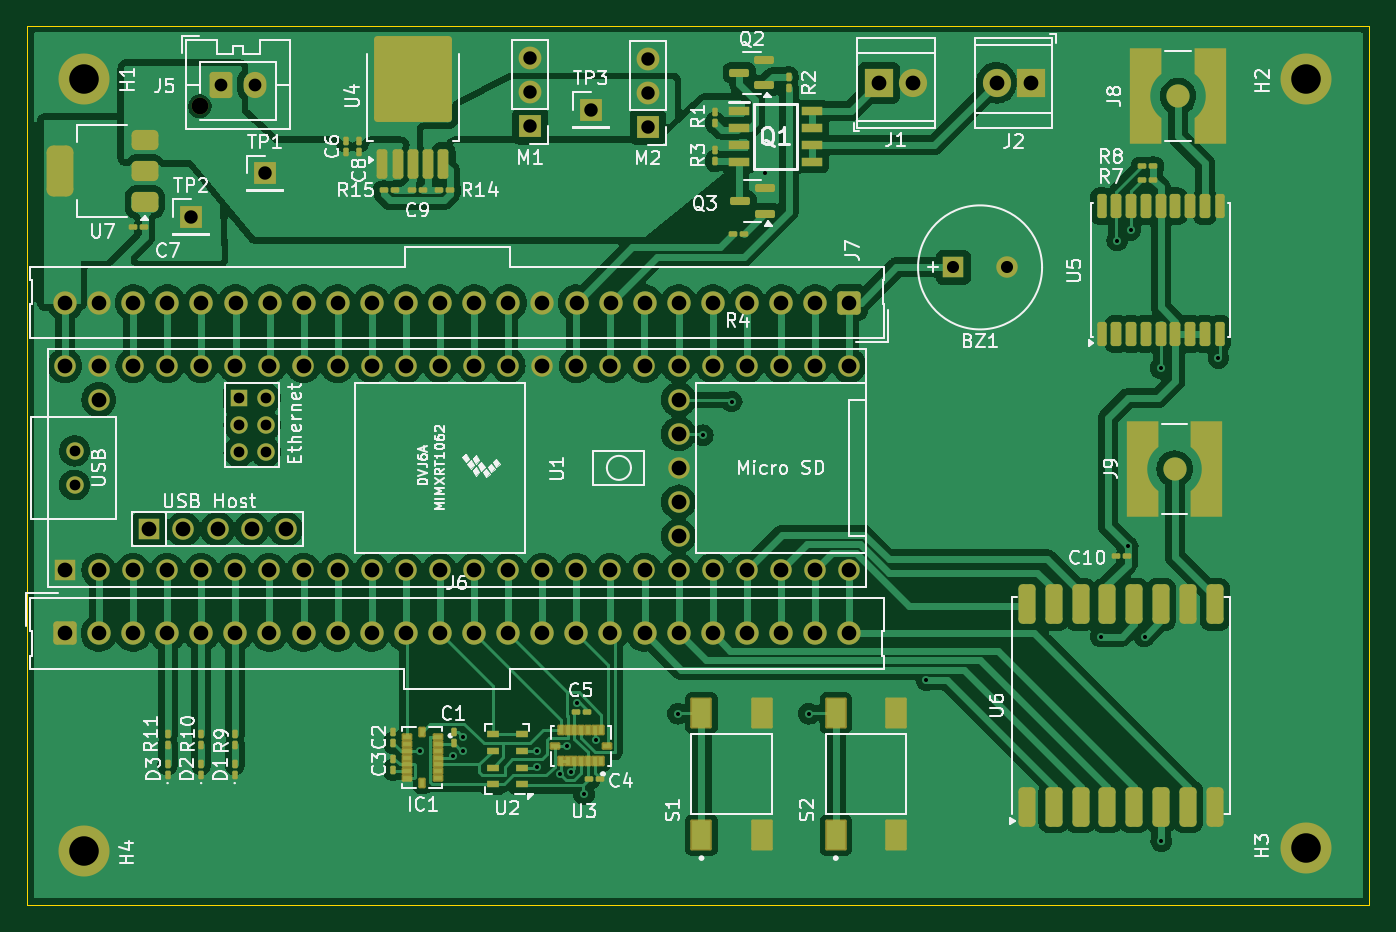
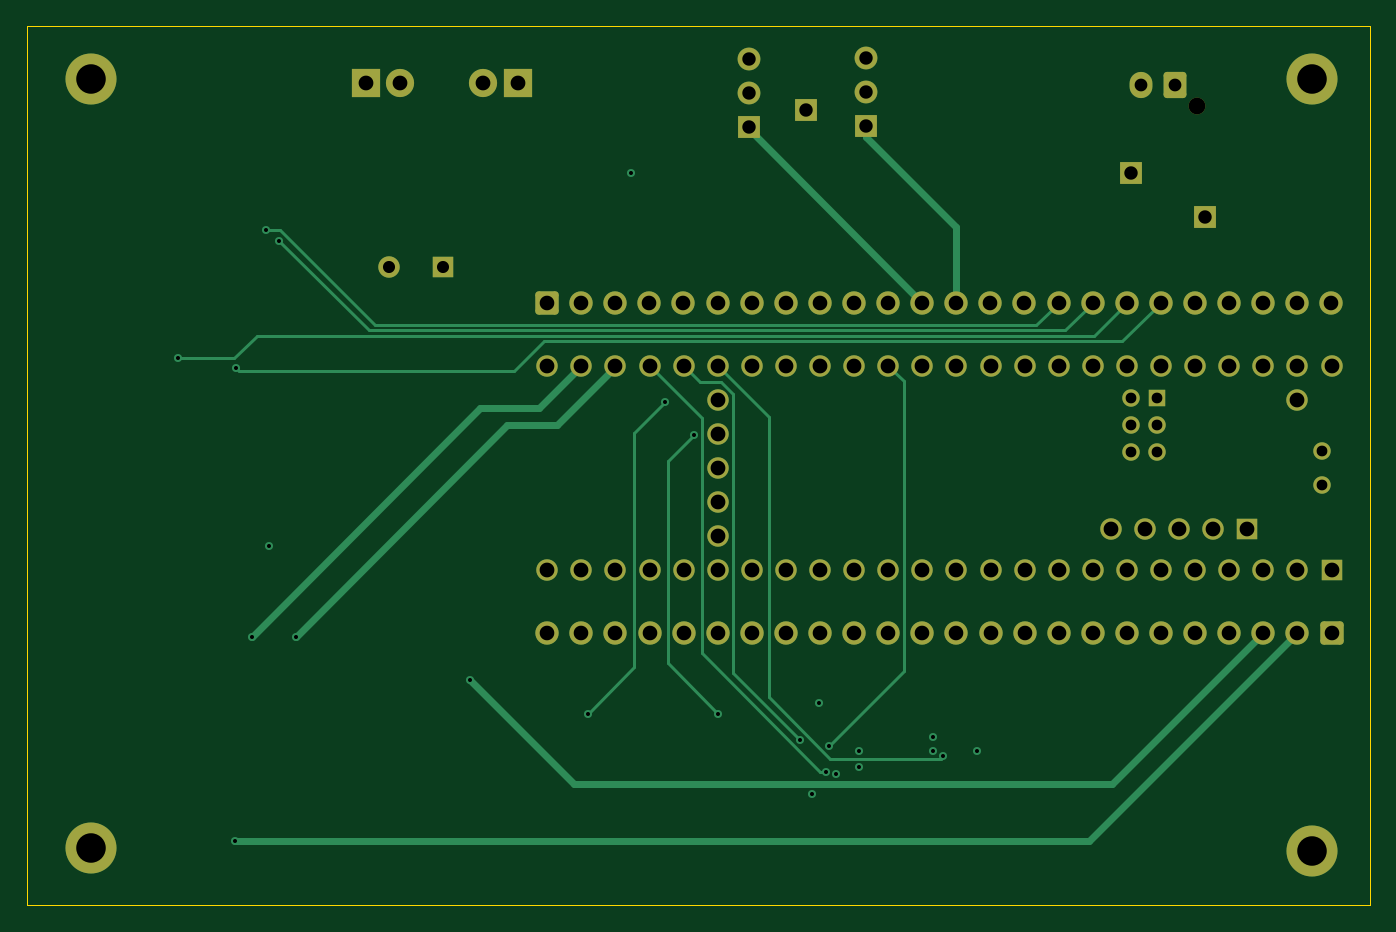
Circuit board: 11 layer files. Board 100.0 x 65.5 mm.
- bottom_copper: flightcomputerv1-B_Cu.gbl (9442 bytes)
- bottom_mask: flightcomputerv1-B_Mask.gbs (5143 bytes)
- paste: flightcomputerv1-B_Paste.gbp (495 bytes)
- bottom_silk: flightcomputerv1-B_Silkscreen.gbo (5153 bytes)
- outline: flightcomputerv1-Edge_Cuts.gm1 (655 bytes)
- top_copper: flightcomputerv1-F_Cu.gtl (198908 bytes)
- top_mask: flightcomputerv1-F_Mask.gts (11831 bytes)
- paste: flightcomputerv1-F_Paste.gtp (7354 bytes)
- top_silk: flightcomputerv1-F_Silkscreen.gto (106105 bytes)
- drill: flightcomputerv1-NPTH.drl (349 bytes)
- drill: flightcomputerv1-PTH.drl (3252 bytes)

=== bottom_copper: flightcomputerv1-B_Cu.gbl (9442 bytes, source omitted) ===
=== bottom_mask: flightcomputerv1-B_Mask.gbs ===
G04 #@! TF.GenerationSoftware,KiCad,Pcbnew,8.0.5*
G04 #@! TF.CreationDate,2025-03-10T17:55:26-07:00*
G04 #@! TF.ProjectId,flightcomputerv1,666c6967-6874-4636-9f6d-707574657276,rev?*
G04 #@! TF.SameCoordinates,Original*
G04 #@! TF.FileFunction,Soldermask,Bot*
G04 #@! TF.FilePolarity,Negative*
%FSLAX46Y46*%
G04 Gerber Fmt 4.6, Leading zero omitted, Abs format (unit mm)*
G04 Created by KiCad (PCBNEW 8.0.5) date 2025-03-10 17:55:26*
%MOMM*%
%LPD*%
G01*
G04 APERTURE LIST*
G04 Aperture macros list*
%AMRoundRect*
0 Rectangle with rounded corners*
0 $1 Rounding radius*
0 $2 $3 $4 $5 $6 $7 $8 $9 X,Y pos of 4 corners*
0 Add a 4 corners polygon primitive as box body*
4,1,4,$2,$3,$4,$5,$6,$7,$8,$9,$2,$3,0*
0 Add four circle primitives for the rounded corners*
1,1,$1+$1,$2,$3*
1,1,$1+$1,$4,$5*
1,1,$1+$1,$6,$7*
1,1,$1+$1,$8,$9*
0 Add four rect primitives between the rounded corners*
20,1,$1+$1,$2,$3,$4,$5,0*
20,1,$1+$1,$4,$5,$6,$7,0*
20,1,$1+$1,$6,$7,$8,$9,0*
20,1,$1+$1,$8,$9,$2,$3,0*%
G04 Aperture macros list end*
%ADD10R,1.700000X1.700000*%
%ADD11O,1.700000X1.700000*%
%ADD12C,2.100000*%
%ADD13R,2.100000X2.100000*%
%ADD14C,3.800000*%
%ADD15R,1.600000X1.600000*%
%ADD16C,1.600000*%
%ADD17R,1.300000X1.300000*%
%ADD18C,1.300000*%
%ADD19RoundRect,0.250000X0.620000X0.620000X-0.620000X0.620000X-0.620000X-0.620000X0.620000X-0.620000X0*%
%ADD20C,1.740000*%
%ADD21C,1.250000*%
%ADD22RoundRect,0.250000X-0.600000X-0.725000X0.600000X-0.725000X0.600000X0.725000X-0.600000X0.725000X0*%
%ADD23O,1.700000X1.950000*%
%ADD24RoundRect,0.250000X-0.620000X-0.620000X0.620000X-0.620000X0.620000X0.620000X-0.620000X0.620000X0*%
G04 APERTURE END LIST*
D10*
X91500000Y-66000000D03*
X61750000Y-74000000D03*
X67250000Y-70750000D03*
X95750000Y-67290000D03*
D11*
X95750000Y-64750000D03*
X95750000Y-62210000D03*
D10*
X87000000Y-67250000D03*
D11*
X87000000Y-64710000D03*
X87000000Y-62170000D03*
D12*
X115500000Y-64000000D03*
D13*
X112960000Y-64000000D03*
D14*
X144750000Y-121000000D03*
D15*
X118500000Y-77750000D03*
D16*
X122500000Y-77750000D03*
D14*
X53750000Y-63750000D03*
D15*
X52324590Y-100302931D03*
D16*
X54864590Y-100302931D03*
X57404590Y-100302931D03*
X59944590Y-100302931D03*
X62484590Y-100302931D03*
X65024590Y-100302931D03*
X67564590Y-100302931D03*
X70104590Y-100302931D03*
X72644590Y-100302931D03*
X75184590Y-100302931D03*
X77724590Y-100302931D03*
X80264590Y-100302931D03*
X82804590Y-100302931D03*
X85344590Y-100302931D03*
X87884590Y-100302931D03*
X90424590Y-100302931D03*
X92964590Y-100302931D03*
X95504590Y-100302931D03*
X98044590Y-100302931D03*
X100584590Y-100302931D03*
X103124590Y-100302931D03*
X105664590Y-100302931D03*
X108204590Y-100302931D03*
X110744590Y-100302931D03*
X110744590Y-85062931D03*
X108204590Y-85062931D03*
X105664590Y-85062931D03*
X103124590Y-85062931D03*
X100584590Y-85062931D03*
X98044590Y-85062931D03*
X95504590Y-85062931D03*
X92964590Y-85062931D03*
X90424590Y-85062931D03*
X87884590Y-85062931D03*
X85344590Y-85062931D03*
X82804590Y-85062931D03*
X80264590Y-85062931D03*
X77724590Y-85062931D03*
X75184590Y-85062931D03*
X72644590Y-85062931D03*
X70104590Y-85062931D03*
X67564590Y-85062931D03*
X65024590Y-85062931D03*
X62484590Y-85062931D03*
X59944590Y-85062931D03*
X57404590Y-85062931D03*
X54864590Y-85062931D03*
X52324590Y-85062931D03*
X54864590Y-87602931D03*
X98044590Y-97762931D03*
X98044590Y-95222931D03*
X98044590Y-92682931D03*
X98044590Y-90142931D03*
X98044590Y-87602931D03*
D15*
X58623790Y-97252131D03*
D16*
X61163790Y-97252131D03*
X63703790Y-97252131D03*
X66243790Y-97252131D03*
X68783790Y-97252131D03*
D17*
X65294590Y-87501331D03*
D18*
X65294590Y-89501331D03*
X65294590Y-91501331D03*
X67294590Y-91501331D03*
X67294590Y-89501331D03*
X67294590Y-87501331D03*
X53054590Y-91412931D03*
X53054590Y-93952931D03*
D19*
X110764590Y-80382931D03*
D20*
X108224590Y-80382931D03*
X105684590Y-80382931D03*
X103144590Y-80382931D03*
X100604590Y-80382931D03*
X98064590Y-80382931D03*
X95524590Y-80382931D03*
X92984590Y-80382931D03*
X90444590Y-80382931D03*
X87904590Y-80382931D03*
X85364590Y-80382931D03*
X82824590Y-80382931D03*
X80284590Y-80382931D03*
X77744590Y-80382931D03*
X75204590Y-80382931D03*
X72664590Y-80382931D03*
X70124590Y-80382931D03*
X67584590Y-80382931D03*
X65044590Y-80382931D03*
X62504590Y-80382931D03*
X59964590Y-80382931D03*
X57424590Y-80382931D03*
X54884590Y-80382931D03*
X52344590Y-80382931D03*
D14*
X144750000Y-63750000D03*
D21*
X62384590Y-65745431D03*
D22*
X63984590Y-64145431D03*
D23*
X66484590Y-64145431D03*
D14*
X53750000Y-121250000D03*
D13*
X124270000Y-64000000D03*
D12*
X121730000Y-64000000D03*
D24*
X52330000Y-105000000D03*
D20*
X54870000Y-105000000D03*
X57410000Y-105000000D03*
X59950000Y-105000000D03*
X62490000Y-105000000D03*
X65030000Y-105000000D03*
X67570000Y-105000000D03*
X70110000Y-105000000D03*
X72650000Y-105000000D03*
X75190000Y-105000000D03*
X77730000Y-105000000D03*
X80270000Y-105000000D03*
X82810000Y-105000000D03*
X85350000Y-105000000D03*
X87890000Y-105000000D03*
X90430000Y-105000000D03*
X92970000Y-105000000D03*
X95510000Y-105000000D03*
X98050000Y-105000000D03*
X100590000Y-105000000D03*
X103130000Y-105000000D03*
X105670000Y-105000000D03*
X108210000Y-105000000D03*
X110750000Y-105000000D03*
M02*

=== paste: flightcomputerv1-B_Paste.gbp ===
G04 #@! TF.GenerationSoftware,KiCad,Pcbnew,8.0.5*
G04 #@! TF.CreationDate,2025-03-10T17:55:26-07:00*
G04 #@! TF.ProjectId,flightcomputerv1,666c6967-6874-4636-9f6d-707574657276,rev?*
G04 #@! TF.SameCoordinates,Original*
G04 #@! TF.FileFunction,Paste,Bot*
G04 #@! TF.FilePolarity,Positive*
%FSLAX46Y46*%
G04 Gerber Fmt 4.6, Leading zero omitted, Abs format (unit mm)*
G04 Created by KiCad (PCBNEW 8.0.5) date 2025-03-10 17:55:26*
%MOMM*%
%LPD*%
G01*
G04 APERTURE LIST*
G04 APERTURE END LIST*
M02*

=== bottom_silk: flightcomputerv1-B_Silkscreen.gbo ===
G04 #@! TF.GenerationSoftware,KiCad,Pcbnew,8.0.5*
G04 #@! TF.CreationDate,2025-03-10T17:55:26-07:00*
G04 #@! TF.ProjectId,flightcomputerv1,666c6967-6874-4636-9f6d-707574657276,rev?*
G04 #@! TF.SameCoordinates,Original*
G04 #@! TF.FileFunction,Legend,Bot*
G04 #@! TF.FilePolarity,Positive*
%FSLAX46Y46*%
G04 Gerber Fmt 4.6, Leading zero omitted, Abs format (unit mm)*
G04 Created by KiCad (PCBNEW 8.0.5) date 2025-03-10 17:55:26*
%MOMM*%
%LPD*%
G01*
G04 APERTURE LIST*
G04 Aperture macros list*
%AMRoundRect*
0 Rectangle with rounded corners*
0 $1 Rounding radius*
0 $2 $3 $4 $5 $6 $7 $8 $9 X,Y pos of 4 corners*
0 Add a 4 corners polygon primitive as box body*
4,1,4,$2,$3,$4,$5,$6,$7,$8,$9,$2,$3,0*
0 Add four circle primitives for the rounded corners*
1,1,$1+$1,$2,$3*
1,1,$1+$1,$4,$5*
1,1,$1+$1,$6,$7*
1,1,$1+$1,$8,$9*
0 Add four rect primitives between the rounded corners*
20,1,$1+$1,$2,$3,$4,$5,0*
20,1,$1+$1,$4,$5,$6,$7,0*
20,1,$1+$1,$6,$7,$8,$9,0*
20,1,$1+$1,$8,$9,$2,$3,0*%
G04 Aperture macros list end*
%ADD10R,1.700000X1.700000*%
%ADD11O,1.700000X1.700000*%
%ADD12C,2.100000*%
%ADD13R,2.100000X2.100000*%
%ADD14C,3.800000*%
%ADD15R,1.600000X1.600000*%
%ADD16C,1.600000*%
%ADD17R,1.300000X1.300000*%
%ADD18C,1.300000*%
%ADD19RoundRect,0.250000X0.620000X0.620000X-0.620000X0.620000X-0.620000X-0.620000X0.620000X-0.620000X0*%
%ADD20C,1.740000*%
%ADD21C,1.250000*%
%ADD22RoundRect,0.250000X-0.600000X-0.725000X0.600000X-0.725000X0.600000X0.725000X-0.600000X0.725000X0*%
%ADD23O,1.700000X1.950000*%
%ADD24RoundRect,0.250000X-0.620000X-0.620000X0.620000X-0.620000X0.620000X0.620000X-0.620000X0.620000X0*%
G04 APERTURE END LIST*
%LPC*%
D10*
X91500000Y-66000000D03*
X61750000Y-74000000D03*
X67250000Y-70750000D03*
X95750000Y-67290000D03*
D11*
X95750000Y-64750000D03*
X95750000Y-62210000D03*
D10*
X87000000Y-67250000D03*
D11*
X87000000Y-64710000D03*
X87000000Y-62170000D03*
D12*
X115500000Y-64000000D03*
D13*
X112960000Y-64000000D03*
D14*
X144750000Y-121000000D03*
D15*
X118500000Y-77750000D03*
D16*
X122500000Y-77750000D03*
D14*
X53750000Y-63750000D03*
D15*
X52324590Y-100302931D03*
D16*
X54864590Y-100302931D03*
X57404590Y-100302931D03*
X59944590Y-100302931D03*
X62484590Y-100302931D03*
X65024590Y-100302931D03*
X67564590Y-100302931D03*
X70104590Y-100302931D03*
X72644590Y-100302931D03*
X75184590Y-100302931D03*
X77724590Y-100302931D03*
X80264590Y-100302931D03*
X82804590Y-100302931D03*
X85344590Y-100302931D03*
X87884590Y-100302931D03*
X90424590Y-100302931D03*
X92964590Y-100302931D03*
X95504590Y-100302931D03*
X98044590Y-100302931D03*
X100584590Y-100302931D03*
X103124590Y-100302931D03*
X105664590Y-100302931D03*
X108204590Y-100302931D03*
X110744590Y-100302931D03*
X110744590Y-85062931D03*
X108204590Y-85062931D03*
X105664590Y-85062931D03*
X103124590Y-85062931D03*
X100584590Y-85062931D03*
X98044590Y-85062931D03*
X95504590Y-85062931D03*
X92964590Y-85062931D03*
X90424590Y-85062931D03*
X87884590Y-85062931D03*
X85344590Y-85062931D03*
X82804590Y-85062931D03*
X80264590Y-85062931D03*
X77724590Y-85062931D03*
X75184590Y-85062931D03*
X72644590Y-85062931D03*
X70104590Y-85062931D03*
X67564590Y-85062931D03*
X65024590Y-85062931D03*
X62484590Y-85062931D03*
X59944590Y-85062931D03*
X57404590Y-85062931D03*
X54864590Y-85062931D03*
X52324590Y-85062931D03*
X54864590Y-87602931D03*
X98044590Y-97762931D03*
X98044590Y-95222931D03*
X98044590Y-92682931D03*
X98044590Y-90142931D03*
X98044590Y-87602931D03*
D15*
X58623790Y-97252131D03*
D16*
X61163790Y-97252131D03*
X63703790Y-97252131D03*
X66243790Y-97252131D03*
X68783790Y-97252131D03*
D17*
X65294590Y-87501331D03*
D18*
X65294590Y-89501331D03*
X65294590Y-91501331D03*
X67294590Y-91501331D03*
X67294590Y-89501331D03*
X67294590Y-87501331D03*
X53054590Y-91412931D03*
X53054590Y-93952931D03*
D19*
X110764590Y-80382931D03*
D20*
X108224590Y-80382931D03*
X105684590Y-80382931D03*
X103144590Y-80382931D03*
X100604590Y-80382931D03*
X98064590Y-80382931D03*
X95524590Y-80382931D03*
X92984590Y-80382931D03*
X90444590Y-80382931D03*
X87904590Y-80382931D03*
X85364590Y-80382931D03*
X82824590Y-80382931D03*
X80284590Y-80382931D03*
X77744590Y-80382931D03*
X75204590Y-80382931D03*
X72664590Y-80382931D03*
X70124590Y-80382931D03*
X67584590Y-80382931D03*
X65044590Y-80382931D03*
X62504590Y-80382931D03*
X59964590Y-80382931D03*
X57424590Y-80382931D03*
X54884590Y-80382931D03*
X52344590Y-80382931D03*
D14*
X144750000Y-63750000D03*
D21*
X62384590Y-65745431D03*
D22*
X63984590Y-64145431D03*
D23*
X66484590Y-64145431D03*
D14*
X53750000Y-121250000D03*
D13*
X124270000Y-64000000D03*
D12*
X121730000Y-64000000D03*
D24*
X52330000Y-105000000D03*
D20*
X54870000Y-105000000D03*
X57410000Y-105000000D03*
X59950000Y-105000000D03*
X62490000Y-105000000D03*
X65030000Y-105000000D03*
X67570000Y-105000000D03*
X70110000Y-105000000D03*
X72650000Y-105000000D03*
X75190000Y-105000000D03*
X77730000Y-105000000D03*
X80270000Y-105000000D03*
X82810000Y-105000000D03*
X85350000Y-105000000D03*
X87890000Y-105000000D03*
X90430000Y-105000000D03*
X92970000Y-105000000D03*
X95510000Y-105000000D03*
X98050000Y-105000000D03*
X100590000Y-105000000D03*
X103130000Y-105000000D03*
X105670000Y-105000000D03*
X108210000Y-105000000D03*
X110750000Y-105000000D03*
%LPD*%
M02*

=== outline: flightcomputerv1-Edge_Cuts.gm1 ===
G04 #@! TF.GenerationSoftware,KiCad,Pcbnew,8.0.5*
G04 #@! TF.CreationDate,2025-03-10T17:55:26-07:00*
G04 #@! TF.ProjectId,flightcomputerv1,666c6967-6874-4636-9f6d-707574657276,rev?*
G04 #@! TF.SameCoordinates,Original*
G04 #@! TF.FileFunction,Profile,NP*
%FSLAX46Y46*%
G04 Gerber Fmt 4.6, Leading zero omitted, Abs format (unit mm)*
G04 Created by KiCad (PCBNEW 8.0.5) date 2025-03-10 17:55:26*
%MOMM*%
%LPD*%
G01*
G04 APERTURE LIST*
G04 #@! TA.AperFunction,Profile*
%ADD10C,0.050000*%
G04 #@! TD*
G04 APERTURE END LIST*
D10*
X49500000Y-59750000D02*
X149500000Y-59750000D01*
X149500000Y-125250000D01*
X49500000Y-125250000D01*
X49500000Y-59750000D01*
M02*

=== top_copper: flightcomputerv1-F_Cu.gtl (198908 bytes, source omitted) ===
=== top_mask: flightcomputerv1-F_Mask.gts (11831 bytes, source omitted) ===
=== paste: flightcomputerv1-F_Paste.gtp (7354 bytes, source omitted) ===
=== top_silk: flightcomputerv1-F_Silkscreen.gto (106105 bytes, source omitted) ===
=== drill: flightcomputerv1-NPTH.drl ===
M48
; DRILL file {KiCad 8.0.5} date 2025-03-10T17:56:10-0700
; FORMAT={-:-/ absolute / metric / decimal}
; #@! TF.CreationDate,2025-03-10T17:56:10-07:00
; #@! TF.GenerationSoftware,Kicad,Pcbnew,8.0.5
; #@! TF.FileFunction,NonPlated,1,4,NPTH
FMAT,2
METRIC
; #@! TA.AperFunction,NonPlated,NPTH,ComponentDrill
T1C1.250
%
G90
G05
T1
X62.385Y-65.745
M30

=== drill: flightcomputerv1-PTH.drl ===
M48
; DRILL file {KiCad 8.0.5} date 2025-03-10T17:56:10-0700
; FORMAT={-:-/ absolute / metric / decimal}
; #@! TF.CreationDate,2025-03-10T17:56:10-07:00
; #@! TF.GenerationSoftware,Kicad,Pcbnew,8.0.5
; #@! TF.FileFunction,Plated,1,4,PTH
FMAT,2
METRIC
; #@! TA.AperFunction,Plated,PTH,ViaDrill
T1C0.300
; #@! TA.AperFunction,Plated,PTH,ComponentDrill
T2C0.800
; #@! TA.AperFunction,Plated,PTH,ComponentDrill
T3C0.900
; #@! TA.AperFunction,Plated,PTH,ComponentDrill
T4C0.950
; #@! TA.AperFunction,Plated,PTH,ComponentDrill
T5C1.000
; #@! TA.AperFunction,Plated,PTH,ComponentDrill
T6C1.090
; #@! TA.AperFunction,Plated,PTH,ComponentDrill
T7C1.100
; #@! TA.AperFunction,Plated,PTH,ComponentDrill
T8C2.200
%
G90
G05
T1
X78.75Y-113.75
X81.25Y-114.158
X82.0Y-112.75
X82.0Y-113.75
X87.5Y-113.75
X87.5Y-114.983
X89.225Y-115.5
X89.749Y-113.413
X90.009Y-115.34
X90.5Y-110.183
X91.0Y-117.0
X91.9Y-112.967
X98.0Y-111.0
X99.85Y-90.25
X102.0Y-87.75
X104.5Y-70.75
X107.75Y-111.0
X116.5Y-108.5
X129.5Y-105.25
X130.715Y-75.75
X131.5Y-98.5
X131.715Y-74.965
X132.75Y-105.25
X133.95Y-85.25
X134.0Y-120.5
X138.25Y-84.5
T2
X53.055Y-91.413
X53.055Y-93.953
X65.295Y-87.501
X65.295Y-89.501
X65.295Y-91.501
X67.295Y-87.501
X67.295Y-89.501
X67.295Y-91.501
T3
X118.5Y-77.75
X122.5Y-77.75
T4
X63.985Y-64.145
X66.485Y-64.145
T5
X61.75Y-74.0
X67.25Y-70.75
X87.0Y-62.17
X87.0Y-64.71
X87.0Y-67.25
X91.5Y-66.0
X95.75Y-62.21
X95.75Y-64.75
X95.75Y-67.29
T6
X52.33Y-105.0
X52.345Y-80.383
X54.87Y-105.0
X54.885Y-80.383
X57.41Y-105.0
X57.425Y-80.383
X59.95Y-105.0
X59.965Y-80.383
X62.49Y-105.0
X62.505Y-80.383
X65.03Y-105.0
X65.045Y-80.383
X67.57Y-105.0
X67.585Y-80.383
X70.11Y-105.0
X70.125Y-80.383
X72.65Y-105.0
X72.665Y-80.383
X75.19Y-105.0
X75.205Y-80.383
X77.73Y-105.0
X77.745Y-80.383
X80.27Y-105.0
X80.285Y-80.383
X82.81Y-105.0
X82.825Y-80.383
X85.35Y-105.0
X85.365Y-80.383
X87.89Y-105.0
X87.905Y-80.383
X90.43Y-105.0
X90.445Y-80.383
X92.97Y-105.0
X92.985Y-80.383
X95.51Y-105.0
X95.525Y-80.383
X98.05Y-105.0
X98.065Y-80.383
X100.59Y-105.0
X100.605Y-80.383
X103.13Y-105.0
X103.145Y-80.383
X105.67Y-105.0
X105.685Y-80.383
X108.21Y-105.0
X108.225Y-80.383
X110.75Y-105.0
X110.765Y-80.383
T7
X52.325Y-85.063
X52.325Y-100.303
X54.865Y-85.063
X54.865Y-87.603
X54.865Y-100.303
X57.405Y-85.063
X57.405Y-100.303
X58.624Y-97.252
X59.945Y-85.063
X59.945Y-100.303
X61.164Y-97.252
X62.485Y-85.063
X62.485Y-100.303
X63.704Y-97.252
X65.025Y-85.063
X65.025Y-100.303
X66.244Y-97.252
X67.565Y-85.063
X67.565Y-100.303
X68.784Y-97.252
X70.105Y-85.063
X70.105Y-100.303
X72.645Y-85.063
X72.645Y-100.303
X75.185Y-85.063
X75.185Y-100.303
X77.725Y-85.063
X77.725Y-100.303
X80.265Y-85.063
X80.265Y-100.303
X82.805Y-85.063
X82.805Y-100.303
X85.345Y-85.063
X85.345Y-100.303
X87.885Y-85.063
X87.885Y-100.303
X90.425Y-85.063
X90.425Y-100.303
X92.965Y-85.063
X92.965Y-100.303
X95.505Y-85.063
X95.505Y-100.303
X98.045Y-85.063
X98.045Y-87.603
X98.045Y-90.143
X98.045Y-92.683
X98.045Y-95.223
X98.045Y-97.763
X98.045Y-100.303
X100.585Y-85.063
X100.585Y-100.303
X103.125Y-85.063
X103.125Y-100.303
X105.665Y-85.063
X105.665Y-100.303
X108.205Y-85.063
X108.205Y-100.303
X110.745Y-85.063
X110.745Y-100.303
X112.96Y-64.0
X115.5Y-64.0
X121.73Y-64.0
X124.27Y-64.0
T8
X53.75Y-63.75
X53.75Y-121.25
X144.75Y-63.75
X144.75Y-121.0
M30

